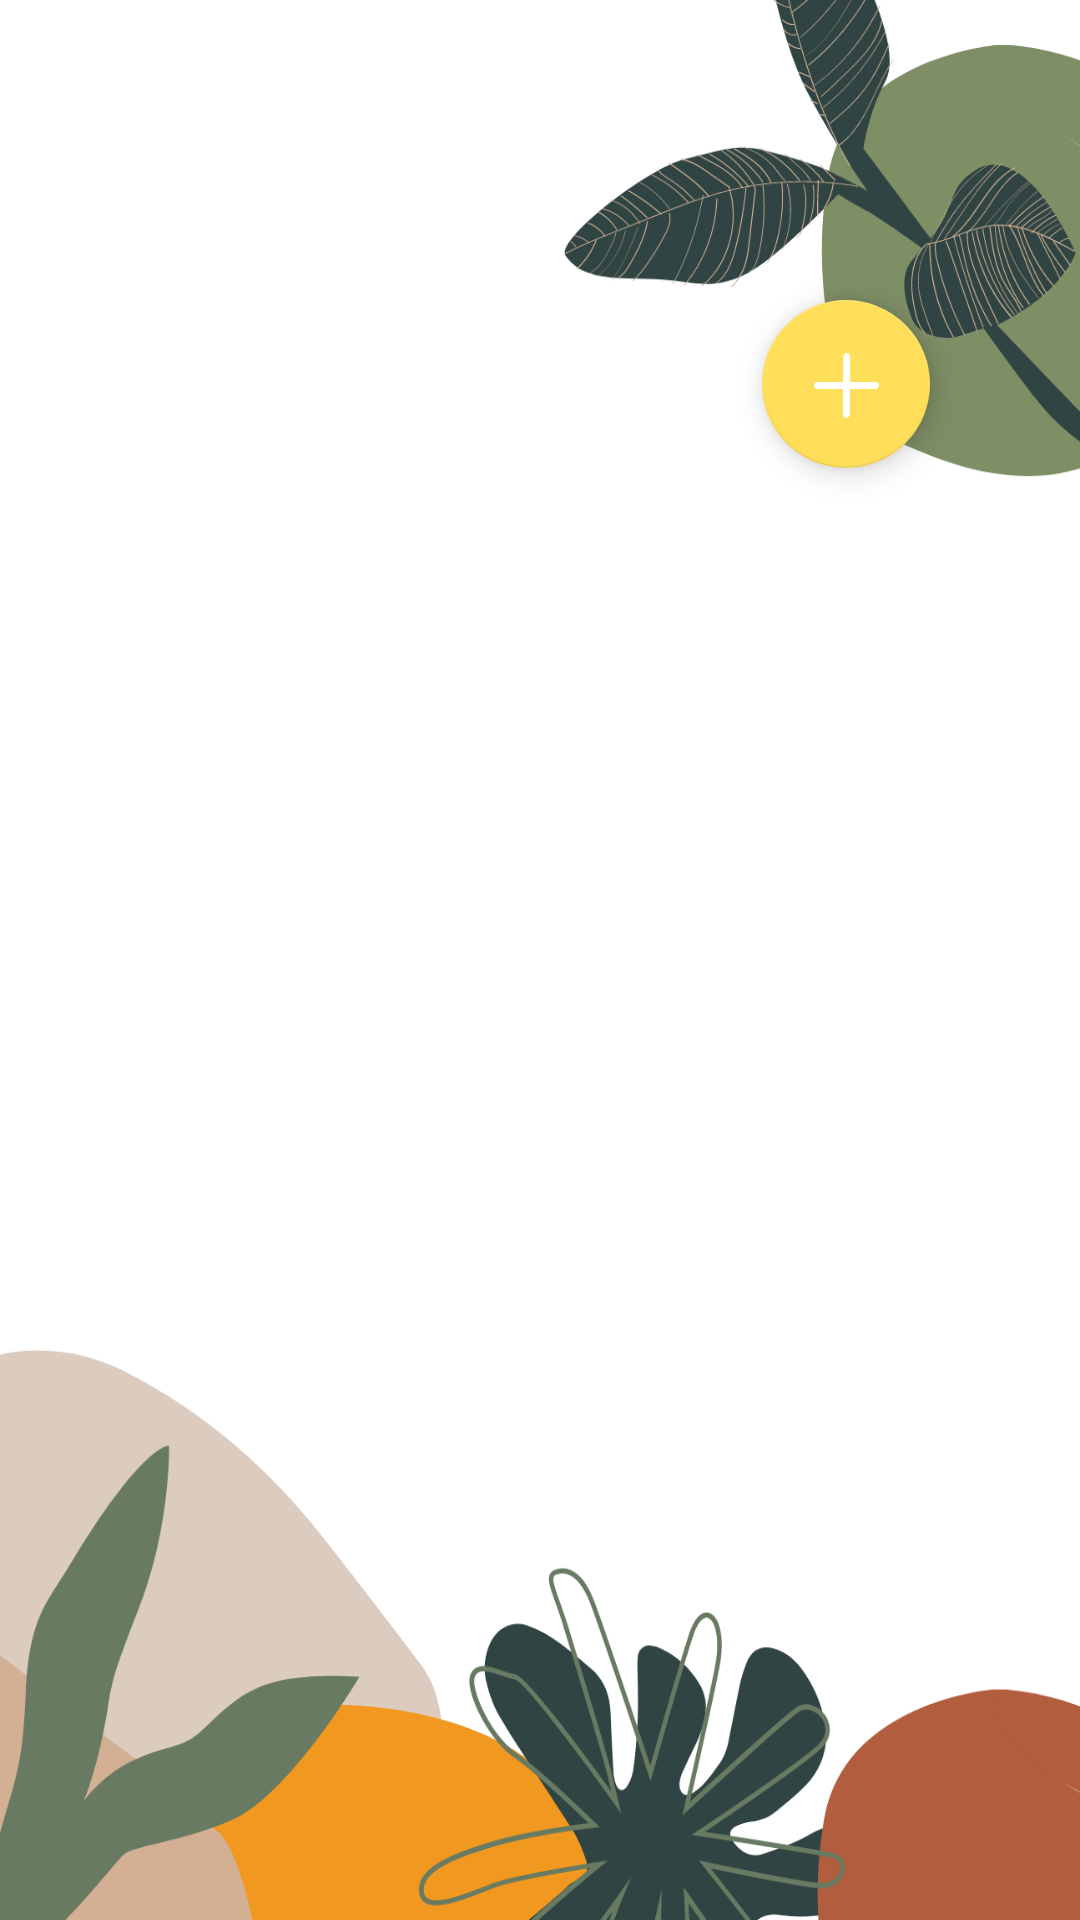

Android layout source for this screen:
<!-- AndroidManifest.xml: application theme Theme.QueenBee -->
<!-- res/layout/activity_queenbee.xml -->
<?xml version="1.0" encoding="utf-8"?>
<RelativeLayout xmlns:android="http://schemas.android.com/apk/res/android"
    xmlns:app="http://schemas.android.com/apk/res-auto"
    xmlns:tools="http://schemas.android.com/tools"
    android:layout_width="match_parent"
    android:layout_height="match_parent"
    android:orientation="vertical"
    android:background="@drawable/bckground4"
    tools:context=".queenbee">

    <com.google.android.material.floatingactionbutton.FloatingActionButton
        android:id="@+id/fab"
        android:layout_width="wrap_content"
        android:layout_height="wrap_content"
        android:layout_alignParentEnd="true"
        android:layout_alignParentRight="true"
        android:layout_marginTop="100dp"
        android:layout_marginEnd="50dp"
        android:layout_marginRight="50dp"
        app:srcCompat="@drawable/plus_wh"
        app:tint="@color/white" />

    <TextView
        android:id="@+id/t1"
        android:textSize="25sp"
        android:layout_marginTop="100dp"
        android:layout_width="wrap_content"
        android:layout_height="wrap_content"/>

    <ListView
        android:id="@+id/lv1"
        android:layout_below="@+id/fab"
        android:layout_width="wrap_content"
        android:layout_height="wrap_content"/>

    <Button
        android:id="@+id/btn1"
        android:layout_width="wrap_content"
        android:layout_height="wrap_content"
        android:visibility="invisible"/>

</RelativeLayout>
<!-- resources referenced by this layout -->
<resources>
  <color name="white">#FFFFFFFF</color>
  <!-- drawable bckground4: png bitmap (drawable, 145857 bytes) -->
  <!-- drawable plus_wh: png bitmap (drawable-v24, 2253 bytes) -->
  <style name="Theme.QueenBee" parent="Theme.MaterialComponents.DayNight.NoActionBar">
          
          <item name="colorPrimary">@color/purple_500</item>
          <item name="colorPrimaryVariant">@color/purple_700</item>
          <item name="colorOnPrimary">@color/white</item>
          
          <item name="colorSecondary">@color/teal_200</item>
          <item name="colorSecondaryVariant">@color/teal_700</item>
          <item name="colorOnSecondary">@color/black</item>
          
          <item name="android:statusBarColor" tools:targetApi="l">?attr/colorPrimaryVariant</item>
          
      </style>
  <color name="purple_500">#FFDE59</color>
  <color name="purple_700">#FFDE59</color>
  <color name="teal_200">#FFDE59</color>
  <color name="teal_700">#FF018786</color>
  <color name="black">#FF000000</color>
</resources>
